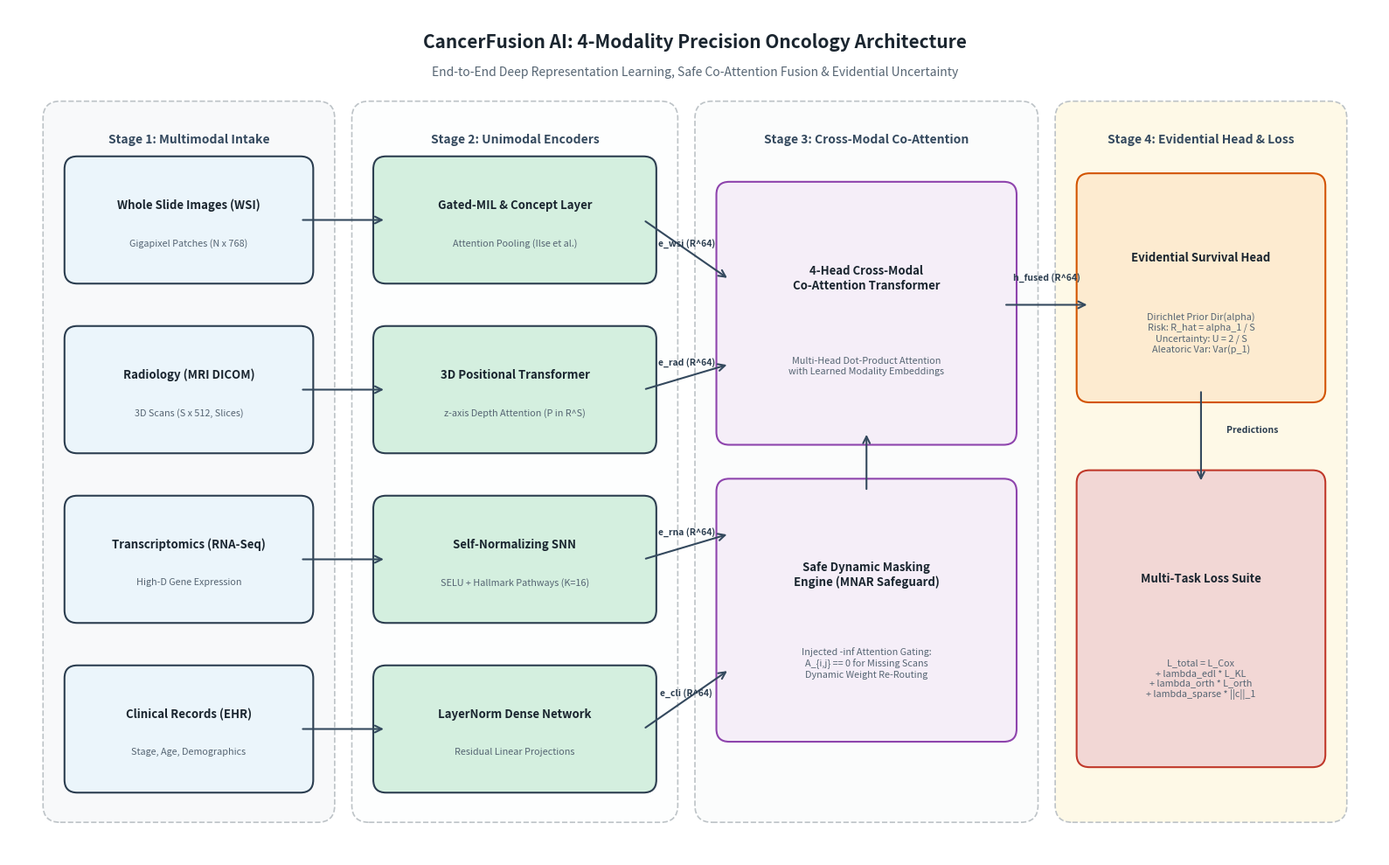

Here is the Python script that generated this plot: (Note: this script raises an exception after producing the figure.)
import matplotlib
matplotlib.use('Agg')
import matplotlib.pyplot as plt
import matplotlib.patches as patches

# Create high-resolution figure
fig, ax = plt.subplots(figsize=(16, 10), dpi=300)
ax.set_xlim(0, 16)
ax.set_ylim(0, 10)
ax.axis('off')

# Styling constants
COLOR_INPUT = "#ebf5fb"
COLOR_ENC   = "#d4efdf"
COLOR_FUS   = "#f5eef8"
COLOR_HEAD  = "#fdebd0"
COLOR_LOSS  = "#f2d7d5"
BORDER_DARK = "#2c3e50"

def draw_box(x, y, w, h, title, subtitle, bg_color, border_color="#2c3e50", title_color="#1a252f"):
    rect = patches.FancyBboxPatch((x, y), w, h, boxstyle="round,pad=0.15,rounding_size=0.15",
                                 facecolor=bg_color, edgecolor=border_color, linewidth=1.5)
    ax.add_patch(rect)
    ax.text(x + w/2, y + h*0.65, title, ha='center', va='center', fontsize=9.5, fontweight='bold', color=title_color)
    if subtitle:
        ax.text(x + w/2, y + h*0.28, subtitle, ha='center', va='center', fontsize=7.8, color="#566573", style='italic')

def draw_arrow(x1, y1, x2, y2, label=None, label_pos=(0, 0)):
    ax.annotate('', xy=(x2, y2), xytext=(x1, y1),
                arrowprops=dict(arrowstyle="->", color="#34495e", lw=1.5, mutation_scale=14))
    if label:
        ax.text(label_pos[0], label_pos[1], label, fontsize=7.5, color="#2c3e50", fontweight='bold', ha='center')

# --- HEADER TITLE ---
ax.text(8, 9.6, "CancerFusion AI: 4-Modality Precision Oncology Architecture",
        ha='center', va='center', fontsize=15, fontweight='bold', color="#1a252f")
ax.text(8, 9.25, "End-to-End Deep Representation Learning, Safe Co-Attention Fusion & Evidential Uncertainty",
        ha='center', va='center', fontsize=10, color="#566573")

# --- COLUMN BACKGROUND PANELS (LIFECYCLE STAGES) ---
stages = [
    ("Stage 1: Multimodal Intake", 0.5, 0.5, 3.2, 8.3, "#f8f9fa"),
    ("Stage 2: Unimodal Encoders", 4.1, 0.5, 3.6, 8.3, "#fdfefe"),
    ("Stage 3: Cross-Modal Co-Attention", 8.1, 0.5, 3.8, 8.3, "#fbfcfc"),
    ("Stage 4: Evidential Head & Loss", 12.3, 0.5, 3.2, 8.3, "#fef9e7")
]

for name, px, py, pw, ph, bg in stages:
    panel = patches.FancyBboxPatch((px, py), pw, ph, boxstyle="round,pad=0.1,rounding_size=0.2",
                                  facecolor=bg, edgecolor="#bdc3c7", linewidth=1.2, linestyle="--")
    ax.add_patch(panel)
    ax.text(px + pw/2, py + ph - 0.35, name, ha='center', va='center', fontsize=10, fontweight='bold', color="#34495e")

# --- ROW 1: HISTOPATHOLOGY (WSI) ---
draw_box(0.8, 6.9, 2.6, 1.2, "Whole Slide Images (WSI)", "Gigapixel Patches (N x 768)", COLOR_INPUT)
draw_box(4.4, 6.9, 3.0, 1.2, "Gated-MIL & Concept Layer", "Attention Pooling (Ilse et al.)", COLOR_ENC)
draw_arrow(3.4, 7.5, 4.4, 7.5)

# --- ROW 2: RADIOLOGY (MRI) ---
draw_box(0.8, 4.9, 2.6, 1.2, "Radiology (MRI DICOM)", "3D Scans (S x 512, Slices)", COLOR_INPUT)
draw_box(4.4, 4.9, 3.0, 1.2, "3D Positional Transformer", "z-axis Depth Attention (P in R^S)", COLOR_ENC)
draw_arrow(3.4, 5.5, 4.4, 5.5)

# --- ROW 3: GENOMICS (RNA-SEQ) ---
draw_box(0.8, 2.9, 2.6, 1.2, "Transcriptomics (RNA-Seq)", "High-D Gene Expression", COLOR_INPUT)
draw_box(4.4, 2.9, 3.0, 1.2, "Self-Normalizing SNN", "SELU + Hallmark Pathways (K=16)", COLOR_ENC)
draw_arrow(3.4, 3.5, 4.4, 3.5)

# --- ROW 4: CLINICAL DEMOGRAPHICS ---
draw_box(0.8, 0.9, 2.6, 1.2, "Clinical Records (EHR)", "Stage, Age, Demographics", COLOR_INPUT)
draw_box(4.4, 0.9, 3.0, 1.2, "LayerNorm Dense Network", "Residual Linear Projections", COLOR_ENC)
draw_arrow(3.4, 1.5, 4.4, 1.5)

# --- STAGE 3: FUSION ENGINE ---
draw_box(8.4, 5.0, 3.2, 2.8, "4-Head Cross-Modal\nCo-Attention Transformer",
         "Multi-Head Dot-Product Attention\nwith Learned Modality Embeddings", COLOR_FUS, border_color="#8e44ad")

draw_box(8.4, 1.5, 3.2, 2.8, "Safe Dynamic Masking\nEngine (MNAR Safeguard)",
         "Injected -inf Attention Gating:\nA_{i,j} == 0 for Missing Scans\nDynamic Weight Re-Routing", COLOR_FUS, border_color="#8e44ad")

# Arrows from encoders to fusion
draw_arrow(7.4, 7.5, 8.4, 6.8, "e_wsi (R^64)", (7.9, 7.2))
draw_arrow(7.4, 5.5, 8.4, 5.8, "e_rad (R^64)", (7.9, 5.8))
draw_arrow(7.4, 3.5, 8.4, 3.8, "e_rna (R^64)", (7.9, 3.8))
draw_arrow(7.4, 1.5, 8.4, 2.2, "e_cli (R^64)", (7.9, 1.9))

# Link between Fusion boxes
draw_arrow(10.0, 4.3, 10.0, 5.0)

# --- STAGE 4: OUTPUT HEAD & LOSS ---
draw_box(12.6, 5.5, 2.6, 2.4, "Evidential Survival Head",
         "Dirichlet Prior Dir(alpha)\nRisk: R_hat = alpha_1 / S\nUncertainty: U = 2 / S\nAleatoric Var: Var(p_1)", COLOR_HEAD, border_color="#d35400")

draw_box(12.6, 1.2, 2.6, 3.2, "Multi-Task Loss Suite",
         "L_total = L_Cox\n+ lambda_edl * L_KL\n+ lambda_orth * L_orth\n+ lambda_sparse * ||c||_1", COLOR_LOSS, border_color="#c0392b")

# Arrow from fusion to evidential head
draw_arrow(11.6, 6.5, 12.6, 6.5, "h_fused (R^64)", (12.1, 6.8))

# Arrow from head to loss
draw_arrow(13.9, 5.5, 13.9, 4.4, "Predictions", (14.5, 5.0))

plt.tight_layout()
arch_path = "Figure_System_Architecture.png"
plt.savefig(arch_path, bbox_inches='tight')
plt.savefig("paper_figures/Figure_System_Architecture.png", bbox_inches='tight')
plt.close(fig)

print(f"[SUCCESS] High-resolution architecture diagram generated at: {arch_path}")
